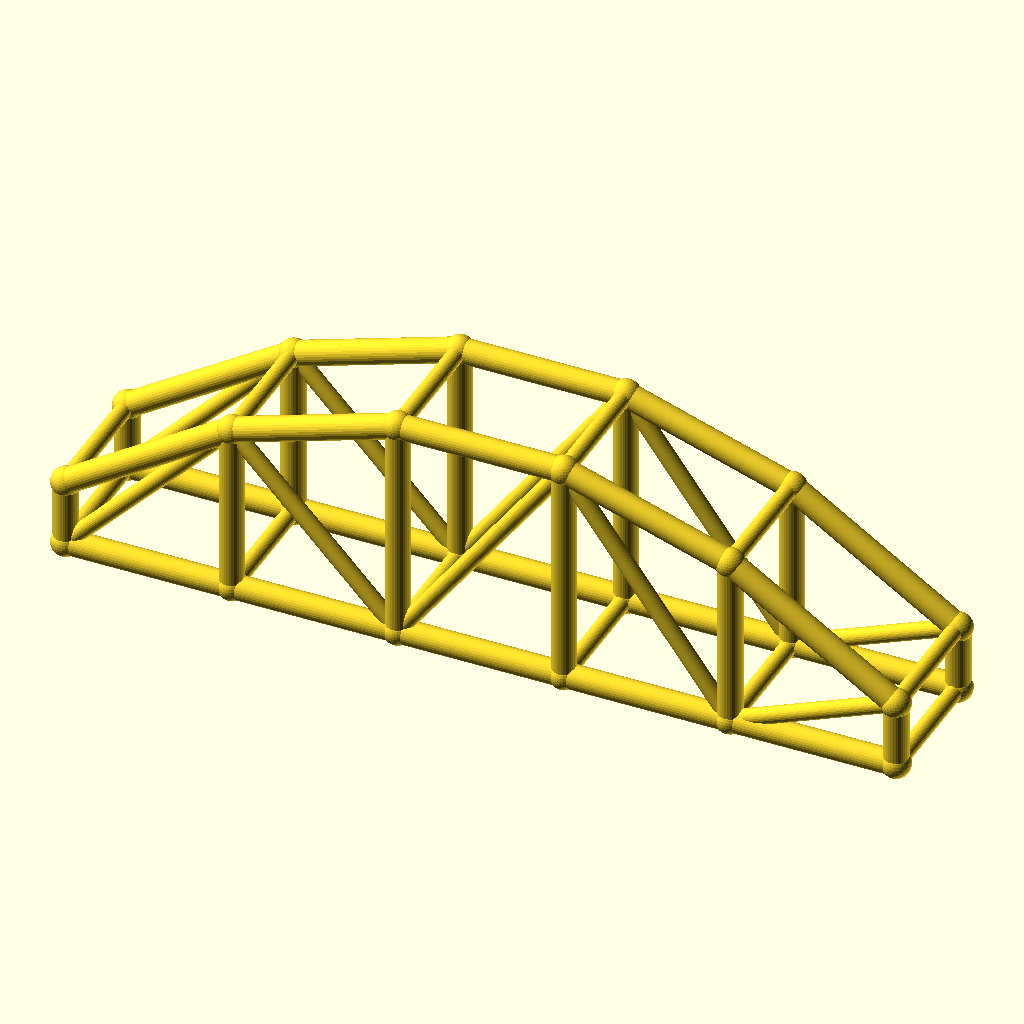
Cell 1: rendered with the file's own defaults.
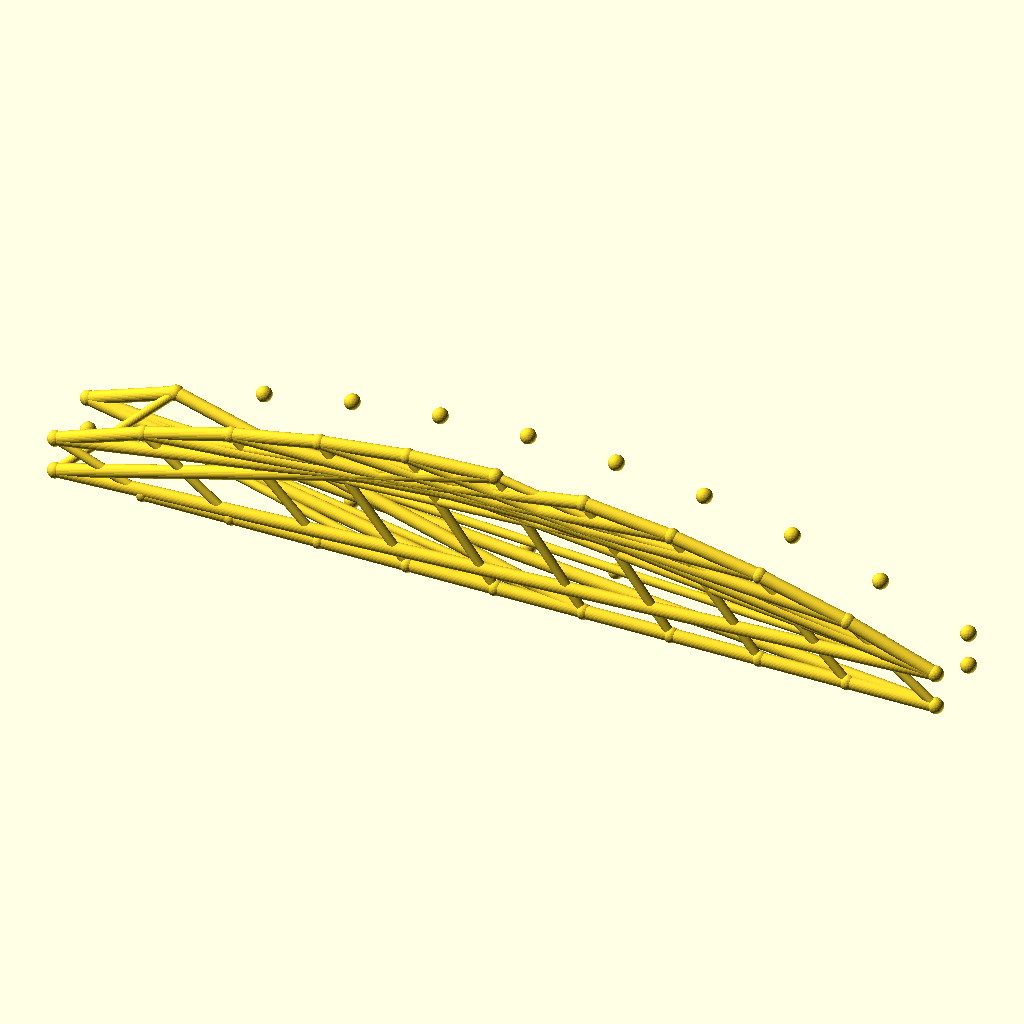
Cell 2: the same model with bays = 10.
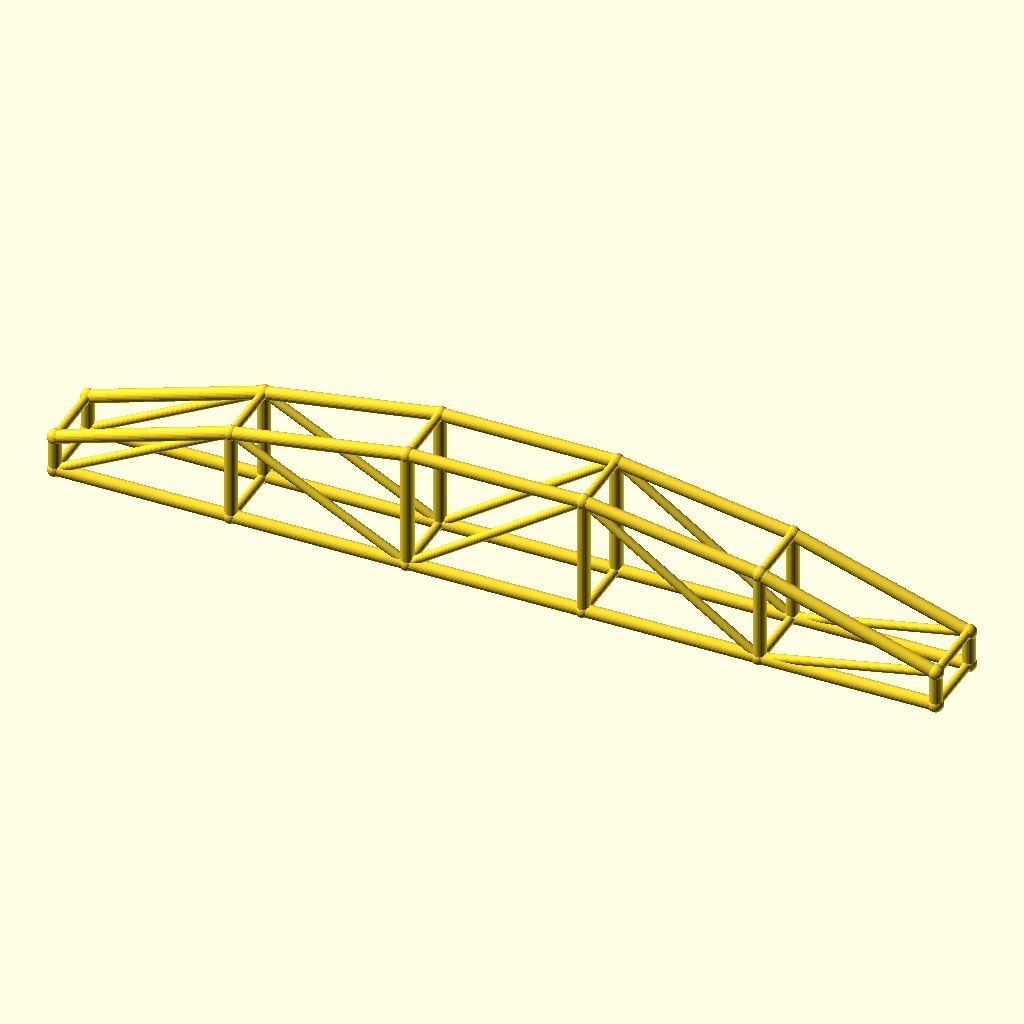
Cell 3 — arch_bay set to 60, the other parameters unchanged.
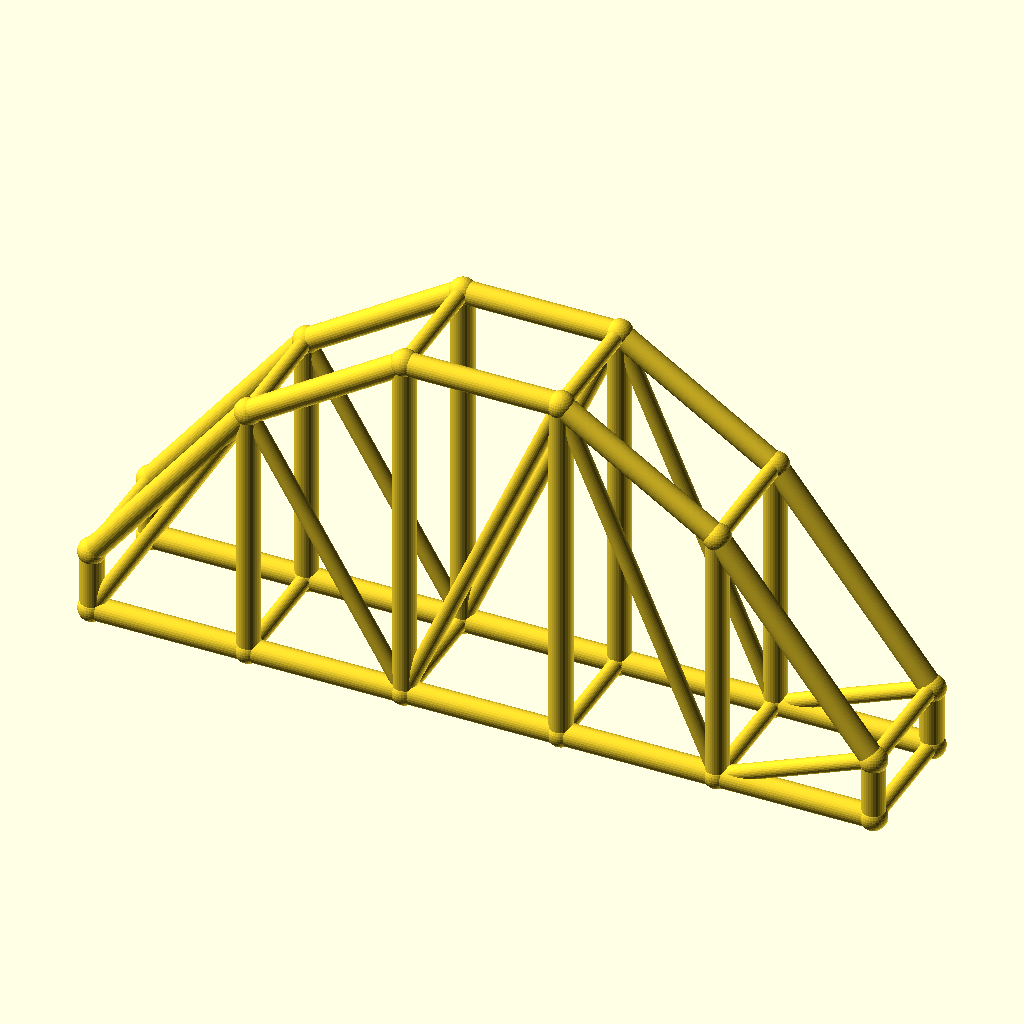
Cell 4: rise = 60 (everything else at default).
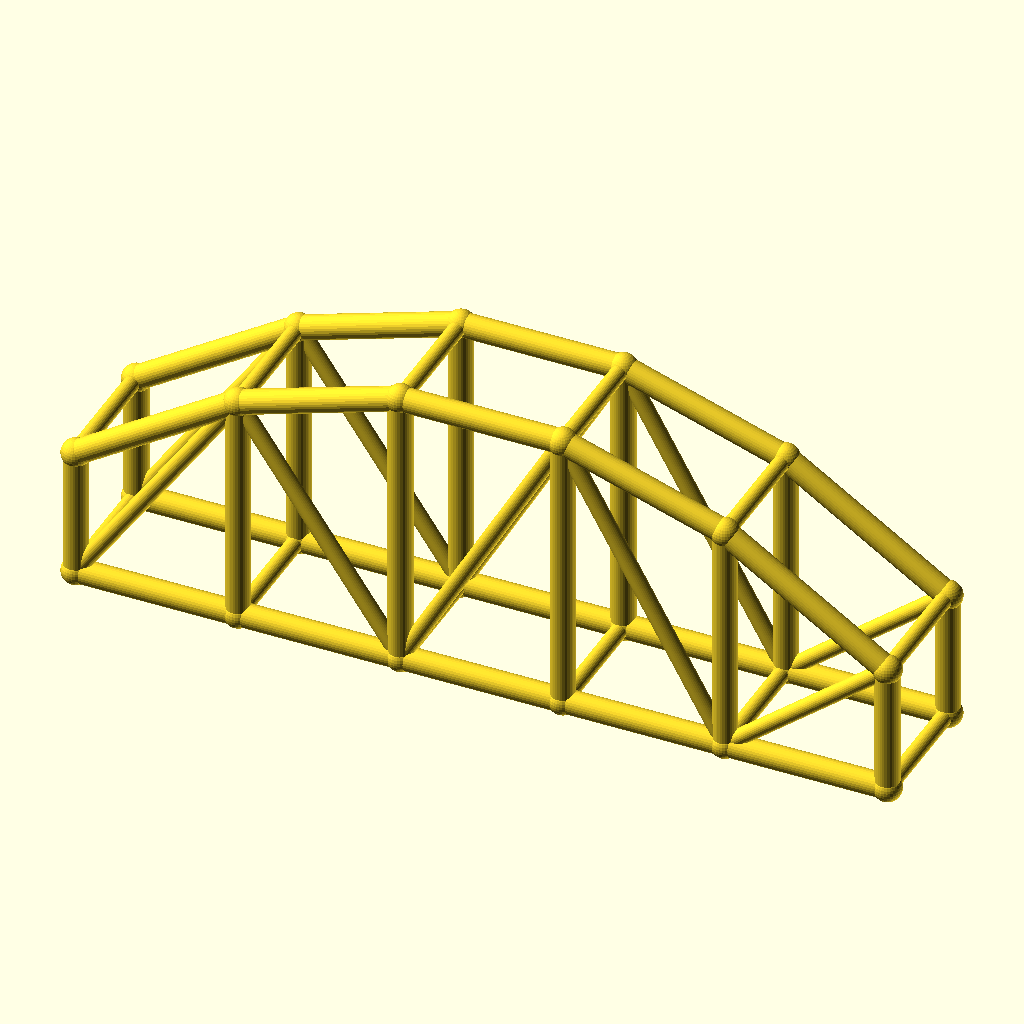
Cell 5: col_h = 24 (everything else at default).
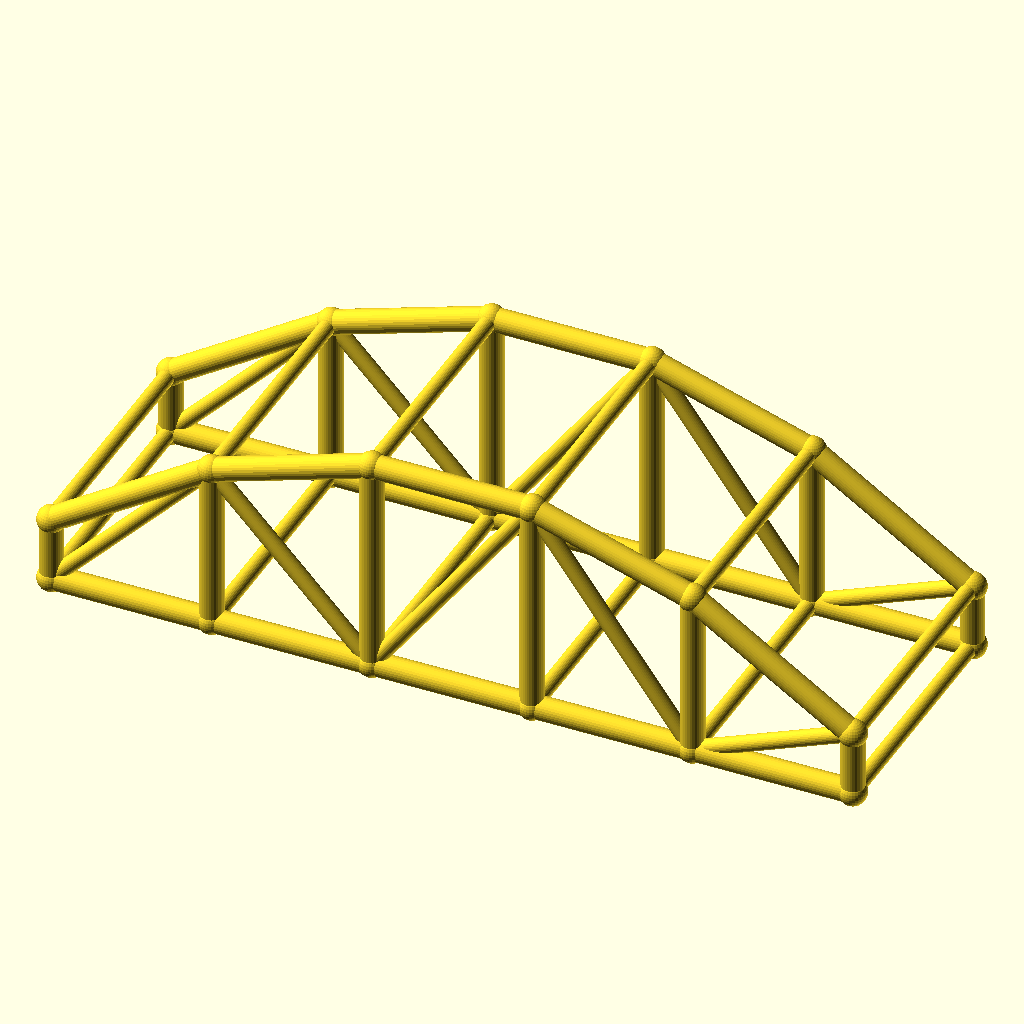
Cell 6 — arch_w set to 48, the other parameters unchanged.
All cells are drawn from the same view direction (rotation 55°, 0°, 25°, orthographic, colour scheme Cornfield), but the view is re-fitted for each cell, so position and scale can differ between cells as well as the parameter.
Source of the model, optional_data/data/wire3/archtruss/scene_0076.scad:
$fn = 32;

// ----------------------------------------------------------------------
// Arch truss pair: 5 bays of 30 mm, rise 30 mm
// ----------------------------------------------------------------------

// --- parameters (mm) ---
bays = 5;                 // number of arch bays
arch_bay = 30;            // bay length, X
rise = 30;                // arch rise over the tie
col_h = 12;               // end post height
arch_w = 24;              // distance between the two trusses, Y
chord_r = 2.2;            // chord radius
brace_r = 1.5;            // web and cross brace radius
joint_r = 2.6;            // joint ball radius

bbox_x = bays * arch_bay + 2 * joint_r;  // overall X, joints included
bbox_y = arch_w + 2 * joint_r;  // overall Y, joints included
bbox_z = col_h + rise + 2 * joint_r;  // overall Z, joints included
chord_d = 2 * chord_r;  // chord stock diameter
brace_d = 2 * brace_r;  // web stock diameter
arch_span = bays * arch_bay;  // truss span
crown_z = col_h + rise;  // crown height over the tie
nodes = concat([for (i = [0 : bays]) [i * arch_bay, 0, col_h + 4 * rise * (i / bays) * (1 - i / bays)]], [for (i = [0 : bays]) [i * arch_bay, 0, 0]], [for (i = [0 : bays]) [i * arch_bay, arch_w, col_h + 4 * rise * (i / bays) * (1 - i / bays)]], [for (i = [0 : bays]) [i * arch_bay, arch_w, 0]]);

module member(a, b, r) {
  /* round stock from joint a to joint b, ends buried in the joint balls */
  d = b - a;
  length = norm(d);
  translate(a) rotate([0, acos(d[2] / length), atan2(d[1], d[0])])
    cylinder(h = length, r = r);
}

module joint(p, r) {
  /* ball at the joint centre, fatter than every member meeting there */
  translate(p) sphere(r = r);
}

/* members - each call is one graph edge */
member(nodes[0], nodes[1], chord_r);
member(nodes[6], nodes[7], chord_r);
member(nodes[1], nodes[2], chord_r);
member(nodes[7], nodes[8], chord_r);
member(nodes[2], nodes[3], chord_r);
member(nodes[8], nodes[9], chord_r);
member(nodes[3], nodes[4], chord_r);
member(nodes[9], nodes[10], chord_r);
member(nodes[4], nodes[5], chord_r);
member(nodes[10], nodes[11], chord_r);
member(nodes[0], nodes[6], chord_r);
member(nodes[1], nodes[7], chord_r);
member(nodes[2], nodes[8], chord_r);
member(nodes[3], nodes[9], chord_r);
member(nodes[4], nodes[10], chord_r);
member(nodes[5], nodes[11], chord_r);
member(nodes[6], nodes[1], brace_r);
member(nodes[1], nodes[8], brace_r);
member(nodes[8], nodes[3], brace_r);
member(nodes[3], nodes[10], brace_r);
member(nodes[10], nodes[5], brace_r);
member(nodes[12], nodes[13], chord_r);
member(nodes[18], nodes[19], chord_r);
member(nodes[13], nodes[14], chord_r);
member(nodes[19], nodes[20], chord_r);
member(nodes[14], nodes[15], chord_r);
member(nodes[20], nodes[21], chord_r);
member(nodes[15], nodes[16], chord_r);
member(nodes[21], nodes[22], chord_r);
member(nodes[16], nodes[17], chord_r);
member(nodes[22], nodes[23], chord_r);
member(nodes[12], nodes[18], chord_r);
member(nodes[13], nodes[19], chord_r);
member(nodes[14], nodes[20], chord_r);
member(nodes[15], nodes[21], chord_r);
member(nodes[16], nodes[22], chord_r);
member(nodes[17], nodes[23], chord_r);
member(nodes[18], nodes[13], brace_r);
member(nodes[13], nodes[20], brace_r);
member(nodes[20], nodes[15], brace_r);
member(nodes[15], nodes[22], brace_r);
member(nodes[22], nodes[17], brace_r);
member(nodes[0], nodes[12], brace_r);
member(nodes[6], nodes[18], brace_r);
member(nodes[1], nodes[13], brace_r);
member(nodes[7], nodes[19], brace_r);
member(nodes[2], nodes[14], brace_r);
member(nodes[8], nodes[20], brace_r);
member(nodes[3], nodes[15], brace_r);
member(nodes[9], nodes[21], brace_r);
member(nodes[4], nodes[16], brace_r);
member(nodes[10], nodes[22], brace_r);
member(nodes[5], nodes[17], brace_r);
member(nodes[11], nodes[23], brace_r);

/* joint balls */
for (p = nodes) joint(p, joint_r);
Parameter table extracted from the source (name, type, default, range or options):
bays: number, default 5
arch_bay: number, default 30
rise: number, default 30
col_h: number, default 12
arch_w: number, default 24
chord_r: number, default 2.2
brace_r: number, default 1.5
joint_r: number, default 2.6
